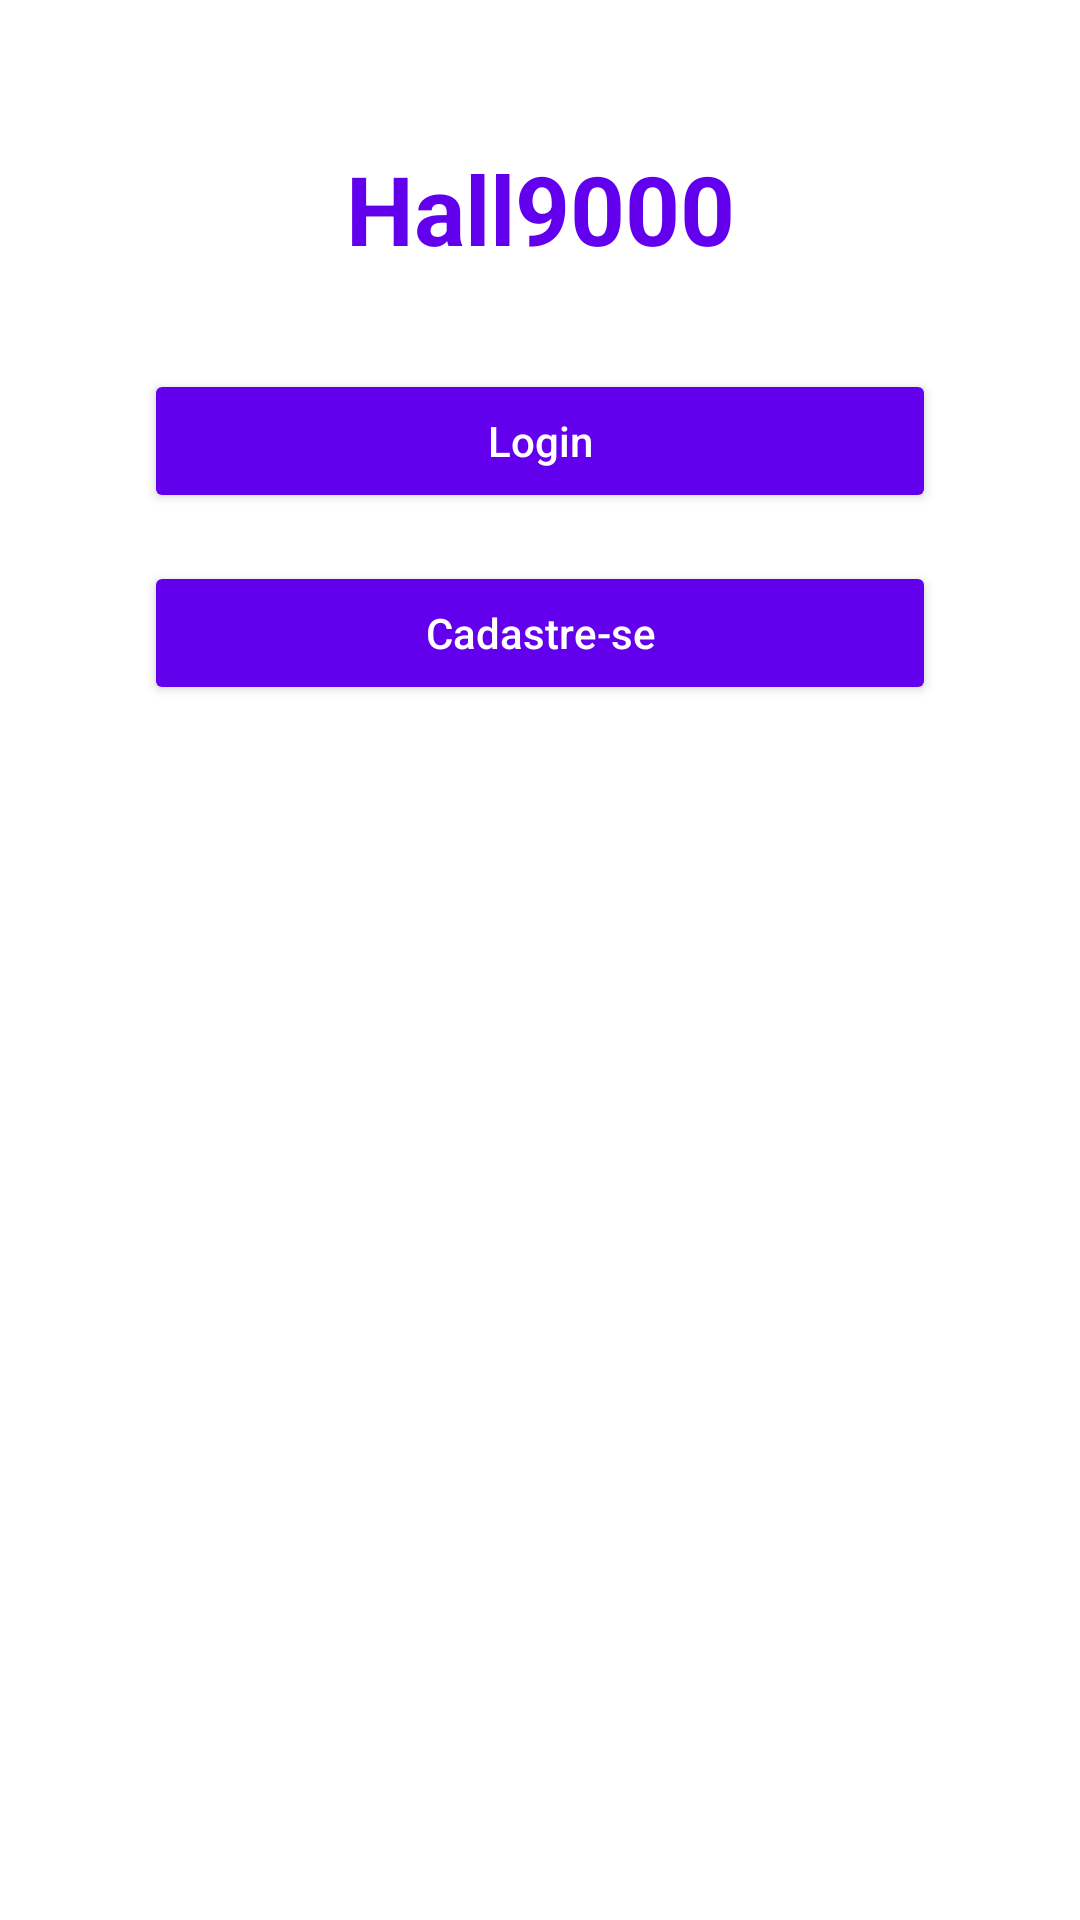

Android layout source for this screen:
<!-- AndroidManifest.xml: application theme Theme.Hall9000 -->
<!-- res/layout/fragment_home.xml -->
<?xml version="1.0" encoding="utf-8"?>
<androidx.constraintlayout.widget.ConstraintLayout
    xmlns:android="http://schemas.android.com/apk/res/android"
    xmlns:app="http://schemas.android.com/apk/res-auto"
    xmlns:tools="http://schemas.android.com/tools"
    android:layout_width="match_parent"
    android:layout_height="match_parent"
    android:padding="16dp"
    tools:context=".ui.home.HomeFragment">

    <TextView
        android:id="@+id/logoText"
        android:layout_width="wrap_content"
        android:layout_height="wrap_content"
        android:text="Hall9000"
        android:textSize="32sp"
        android:textStyle="bold"
        android:textColor="@color/purple_500"
        app:layout_constraintTop_toTopOf="parent"
        app:layout_constraintStart_toStartOf="parent"
        app:layout_constraintEnd_toEndOf="parent"
        android:layout_marginTop="32dp"
        android:textAlignment="center" />

    <Button
        android:id="@+id/loginButton"
        android:layout_width="0dp"
        android:layout_height="wrap_content"
        android:text="Login"
        android:textAllCaps="false"
        android:backgroundTint="@color/purple_500"
        android:textColor="@android:color/white"
        android:layout_marginTop="32dp"
        app:layout_constraintTop_toBottomOf="@id/logoText"
        app:layout_constraintStart_toStartOf="parent"
        app:layout_constraintEnd_toEndOf="parent"
        android:layout_marginHorizontal="32dp"
        app:cornerRadius="8dp" />

    <Button
        android:id="@+id/registerButton"
        android:layout_width="0dp"
        android:layout_height="wrap_content"
        android:text="Cadastre-se"
        android:textAllCaps="false"
        android:backgroundTint="@color/purple_500"
        android:textColor="@android:color/white"
        android:layout_marginTop="16dp"
        app:layout_constraintTop_toBottomOf="@id/loginButton"
        app:layout_constraintStart_toStartOf="parent"
        app:layout_constraintEnd_toEndOf="parent"
        android:layout_marginHorizontal="32dp"
        app:cornerRadius="8dp" />

</androidx.constraintlayout.widget.ConstraintLayout>
<!-- resources referenced by this layout -->
<resources>
  <style name="Theme.Hall9000" parent="Theme.MaterialComponents.DayNight.DarkActionBar">
          
          <item name="colorPrimary">@color/purple_500</item>
          <item name="colorPrimaryVariant">@color/purple_700</item>
          <item name="colorOnPrimary">@color/white</item>
          
          <item name="colorSecondary">@color/teal_200</item>
          <item name="colorSecondaryVariant">@color/teal_700</item>
          <item name="colorOnSecondary">@color/black</item>
          
          <item name="android:statusBarColor">?attr/colorPrimaryVariant</item>
          
      </style>
  <!-- not gathered from this repository: default colours our renderer supplied (Android Studio template values) -->
  <color name="purple_500">#FF6200EE</color>
  <color name="purple_700">#FF3700B3</color>
  <color name="teal_200">#FF03DAC5</color>
  <color name="teal_700">#FF018786</color>
  <color name="black">#FF000000</color>
  <color name="white">#FFFFFFFF</color>
</resources>
